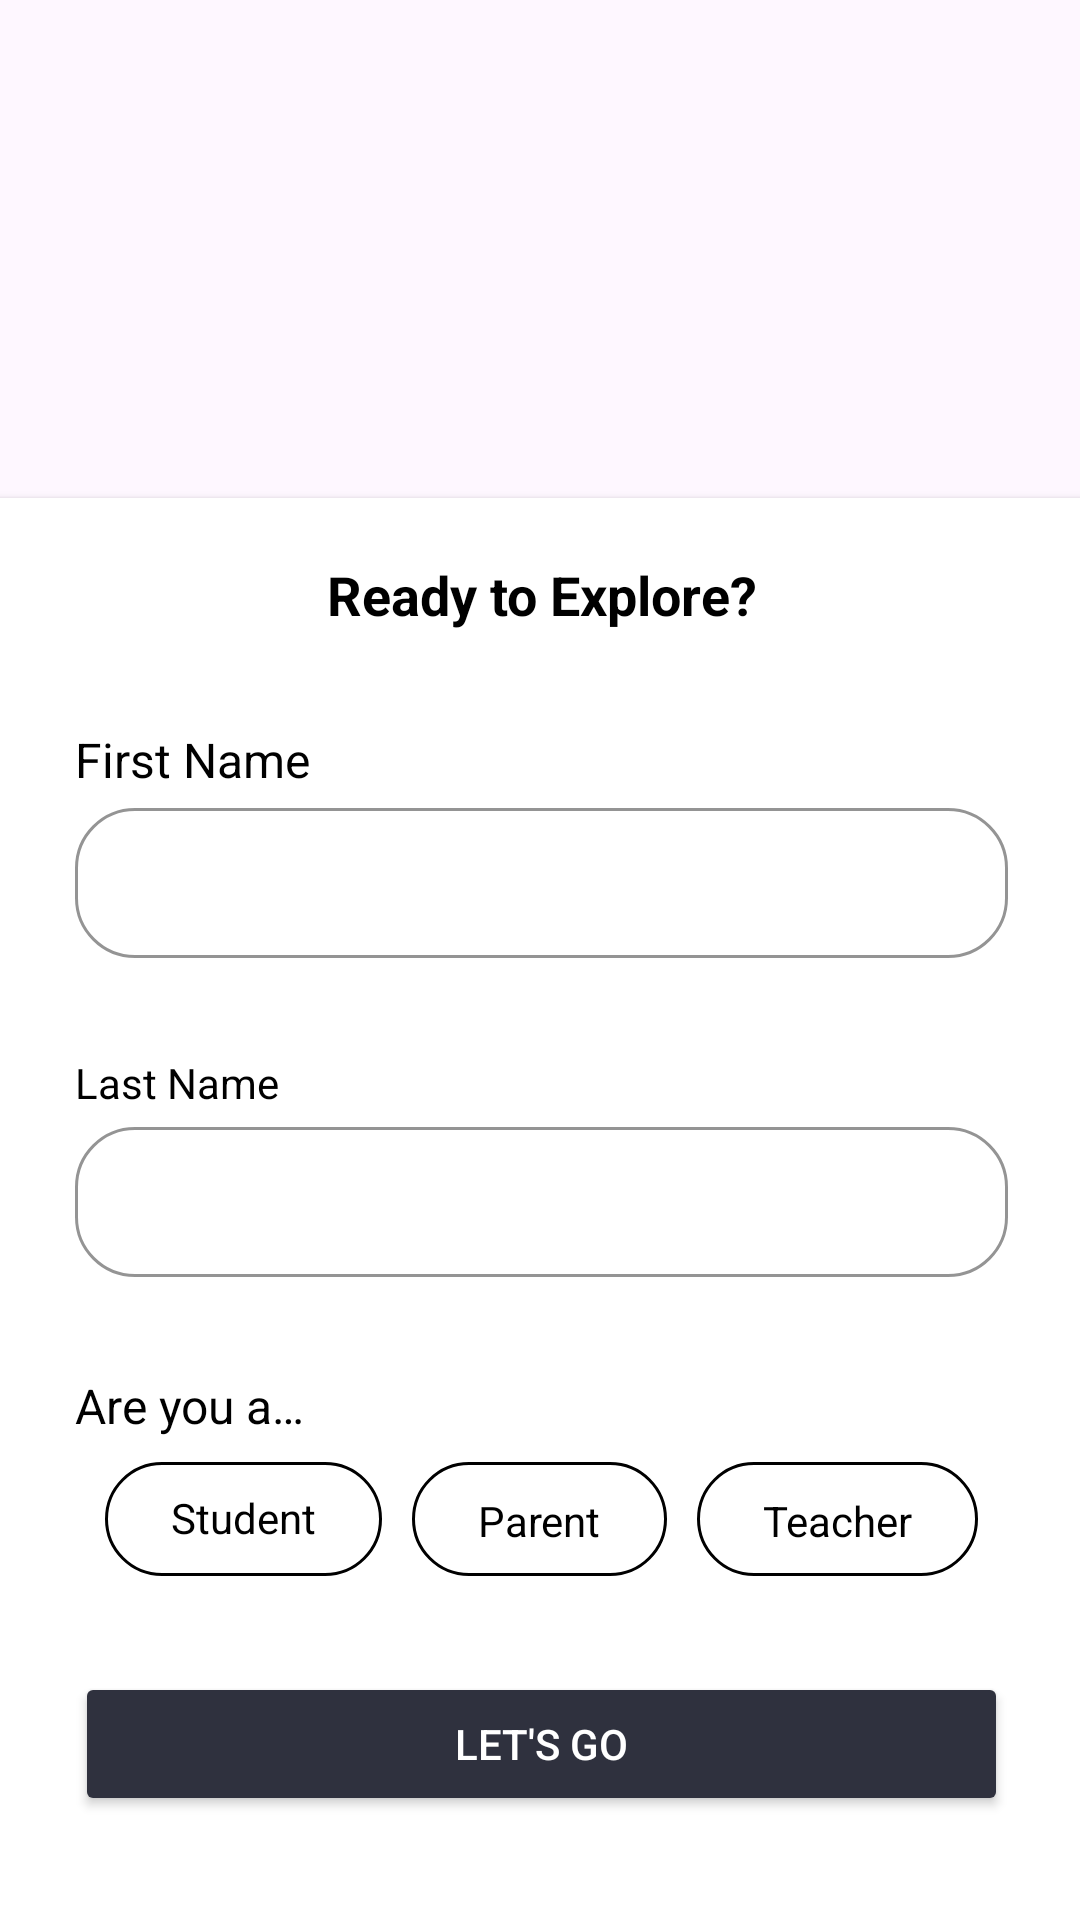

Produce the Android XML layout that renders to this screen, including the resource entries it uses.
<!-- AndroidManifest.xml: application theme Theme.MyBrightMind -->
<!-- res/layout/activity_signup.xml -->
<?xml version="1.0" encoding="utf-8"?>
<androidx.constraintlayout.widget.ConstraintLayout xmlns:android="http://schemas.android.com/apk/res/android"
    xmlns:app="http://schemas.android.com/apk/res-auto"
    xmlns:tools="http://schemas.android.com/tools"
    android:id="@+id/signup"
    android:layout_width="match_parent"
    android:layout_height="match_parent">

    <LinearLayout
        android:layout_width="391dp"
        android:layout_height="849dp"
        android:orientation="vertical"
        app:layout_constraintBottom_toBottomOf="parent"
        app:layout_constraintEnd_toEndOf="parent"
        app:layout_constraintStart_toStartOf="parent"
        app:layout_constraintTop_toTopOf="parent">

        <ImageView
            android:id="@+id/imageView"
            android:layout_width="match_parent"
            android:layout_height="270dip"
            android:contentDescription="@string/general_image"
            tools:srcCompat="@tools:sample/backgrounds/scenic" />

        <androidx.cardview.widget.CardView
            android:layout_width="match_parent"
            android:layout_height="match_parent"
            android:backgroundTint="#FFFFFF"
            app:contentPaddingLeft="40dip"
            app:contentPaddingRight="40dip">

            <LinearLayout
                android:layout_width="match_parent"
                android:layout_height="480dp"
                android:orientation="vertical">

                <TextView
                    android:id="@+id/Heading2"
                    android:layout_width="match_parent"
                    android:layout_height="wrap_content"
                    android:layout_marginTop="20dp"
                    android:text="@string/ready_to_explore"
                    android:textAlignment="center"
                    android:textColor="#000000"
                    android:textSize="18sp"
                    android:textStyle="bold" />

                <TextView
                    android:id="@+id/textView3"
                    android:layout_width="match_parent"
                    android:layout_height="wrap_content"
                    android:layout_marginTop="32dp"
                    android:text="@string/first_name"
                    android:textColor="#000000"
                    android:textSize="16sp" />

                <com.google.android.material.textfield.TextInputLayout
                    android:id="@+id/first_name_layout"
                    android:layout_width="match_parent"
                    android:layout_height="wrap_content"
                    app:boxCornerRadiusBottomEnd="20dp"
                    app:boxCornerRadiusBottomStart="20dp"
                    app:boxCornerRadiusTopEnd="20dp"
                    app:boxCornerRadiusTopStart="20dp"
                    app:boxStrokeColor="@color/black">

                    <com.google.android.material.textfield.TextInputEditText
                        android:id="@+id/first_name"
                        android:layout_width="match_parent"
                        android:layout_height="50dip"
                        android:hint="@null"
                        android:textColor="#000000"
                        android:textColorHighlight="#000000"
                        android:textColorHint="#000000"
                        android:textCursorDrawable="@null"
                        tools:ignore="SpeakableTextPresentCheck" />
                </com.google.android.material.textfield.TextInputLayout>

                <TextView
                    android:id="@+id/textView2"
                    android:layout_width="wrap_content"
                    android:layout_height="wrap_content"
                    android:layout_marginTop="32dip"
                    android:text="@string/last_name"
                    android:textColor="#000000" />

                <com.google.android.material.textfield.TextInputLayout
                    android:layout_width="match_parent"
                    android:layout_height="wrap_content"
                    app:boxCornerRadiusBottomEnd="20dp"
                    app:boxCornerRadiusBottomStart="20dp"
                    app:boxCornerRadiusTopEnd="20dp"
                    app:boxCornerRadiusTopStart="20dp"
                    app:boxStrokeColor="@color/black">

                    <com.google.android.material.textfield.TextInputEditText
                        android:id="@+id/last_name"
                        android:layout_width="match_parent"
                        android:layout_height="50dip"
                        android:hint="@null"
                        android:singleLine="true"
                        android:textColor="#000000"
                        android:textCursorDrawable="@null"
                        tools:ignore="SpeakableTextPresentCheck" />
                </com.google.android.material.textfield.TextInputLayout>

                <TextView
                    android:id="@+id/textView4"
                    android:layout_width="match_parent"
                    android:layout_height="wrap_content"
                    android:layout_marginTop="32dip"
                    android:text="@string/you_are"
                    android:textColor="#000000"
                    android:textSize="16sp" />

                <RadioGroup
                    android:id="@+id/user_type"
                    android:layout_width="match_parent"
                    android:layout_height="38dp"
                    android:layout_marginTop="8dip"
                    android:orientation="horizontal">

                    <TextView
                        android:id="@+id/student"
                        android:layout_width="wrap_content"
                        android:layout_height="wrap_content"
                        android:layout_marginStart="10dp"
                        android:layout_weight="1"
                        android:background="@drawable/bg_rounded"
                        android:padding="10dp"
                        android:text="@string/student"
                        android:textAlignment="center"
                        android:textColor="#000000"
                        android:textIsSelectable="true" />

                    <TextView
                        android:id="@+id/parent"
                        android:layout_width="wrap_content"
                        android:layout_height="wrap_content"
                        android:layout_marginStart="10dp"
                        android:layout_weight="1"
                        android:background="@drawable/bg_rounded"
                        android:padding="10dp"
                        android:text="@string/parent"
                        android:textAlignment="center"
                        android:textColor="#000000" />

                    <TextView
                        android:id="@+id/teacher"
                        android:layout_width="wrap_content"
                        android:layout_height="wrap_content"
                        android:layout_marginStart="10dp"
                        android:layout_marginEnd="10dp"
                        android:layout_weight="1"
                        android:background="@drawable/bg_rounded"
                        android:padding="10dp"
                        android:text="@string/teacher"
                        android:textAlignment="center"
                        android:textColor="#000000" />
                </RadioGroup>

                <Button
                    android:id="@+id/signup_button"
                    android:layout_width="match_parent"
                    android:layout_height="wrap_content"
                    android:layout_marginTop="32dp"
                    android:backgroundTint="@color/button_bg"
                    android:text="@string/let_s_go"
                    android:textColor="#FFFFFF"
                    app:cornerRadius="0dp" />

            </LinearLayout>

        </androidx.cardview.widget.CardView>
    </LinearLayout>
</androidx.constraintlayout.widget.ConstraintLayout>
<!-- resources referenced by this layout -->
<resources>
  <color name="black">#FF000000</color>
  <color name="button_bg">#2F313E</color>
  <!-- drawable bg_rounded (drawable) -->
  <shape xmlns:android="http://schemas.android.com/apk/res/android">
  	<stroke
  		android:width="1dp"
  		android:color="#000000" />
  
  	<solid android:color="#FFFFFF" />
  
  	<corners
  		android:radius="20dp"
  		/>
  </shape>
  <string name="first_name">First Name</string>
  <string name="general_image">General Image</string>
  <string name="last_name">Last Name</string>
  <string name="let_s_go">Let\'s Go</string>
  <string name="parent">Parent</string>
  <string name="ready_to_explore">Ready to Explore?</string>
  <string name="student">Student</string>
  <string name="teacher">Teacher</string>
  <string name="you_are">Are you a…</string>
  <style name="Theme.MyBrightMind" parent="Base.Theme.MyBrightMind" />
  <style name="Base.Theme.MyBrightMind" parent="Theme.Material3.DayNight.NoActionBar">
          
          
      </style>
</resources>
